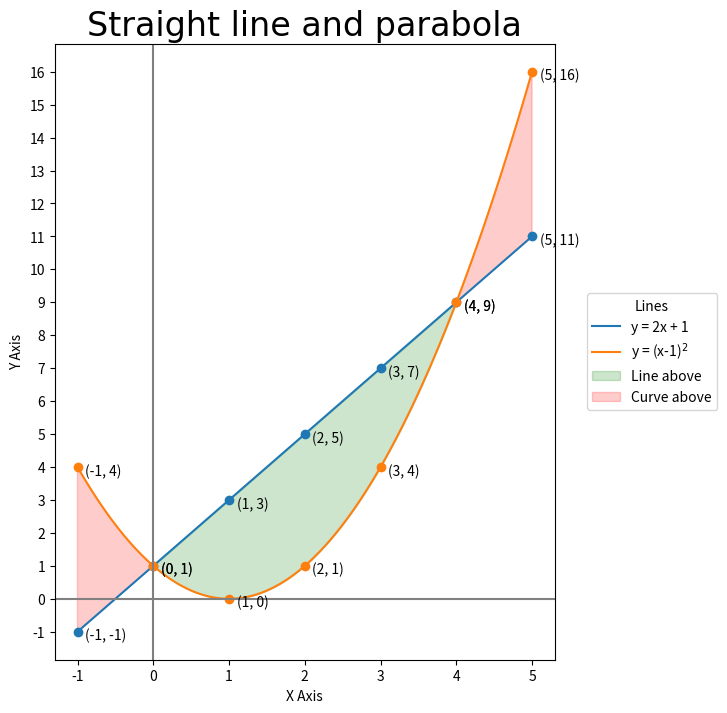

This figure's Python source: (Note: this script raises an exception after producing the figure.)
from pathlib import Path
import numpy as np
import matplotlib.pyplot as plt


def plot_line_graph(title, equations, labels):
    """Plots line graphs of given equations and labels them.

    Args:
        title (str): The title of the graph.
        equations (list of str): A list of strings representing the equations to be plotted.
        labels (list of str): A list of strings representing the labels for each equation.

    Returns:
        None
    """
    # Define the range of x values
    x = np.linspace(-1, 5, 100)
    # Resize the Graph (dpi specifies pixels per inch. When saving probably should use 300 if possible)
    fig = plt.figure(figsize=(8, 8), dpi=100)
    # Adjust subplot parameters to make room for the legend
    fig.subplots_adjust(right=0.75)
    # set initial y_min and y_max that will be used for y ticks
    y_min = 0
    y_max = 0
    for i, (equation, label) in enumerate(zip(equations, labels)):
        # Calculate the corresponding y values
        y = eval(equation)
        # since y is an array, need to do min(y) first before combining with y_min
        y_min = int(min(min(y), y_min))
        y_max = int(max(max(y), y_max))
        # use default colours C0, C1...C9
        color = f'C{i}'
        # Plot the line graph
        plt.plot(x, y, label=label, color=color)
        # Create a lambda function from the equation string to allow use of variable xi
        f = eval("lambda x: " + equation)
        # Label each point on the graph for x = -1 to 5 as integers
        for j in range(-1, 6):
            xi = j
            yi = f(xi)
            plt.plot(xi, yi, "o", color=color)
            # test to see if value is an integer so y coordinates can avoid using decimals
            if int(yi) == yi:
                plt.text(xi+0.1, yi-0.25, f"({xi}, {int(yi)})", fontsize=10)
            else:
                plt.text(xi+0.1, yi-0.25, f"({xi}, {yi:.2f})", fontsize=10)

    # Calculate the corresponding y values for both lines
    y1 = eval(equations[0])
    y2 = eval(equations[1])            
    # Fill the area between the two lines
    plt.fill_between(x, y1, y2, where=(y1 > y2), interpolate=True, color='green', alpha=0.2, label="Line above")
    plt.fill_between(x, y1, y2, where=(y1 <= y2), interpolate=True, color='red', alpha=0.2, label="Curve above")

    
    # Add a x, y axis lines through the origin
    plt.axhline(0, color="gray", linestyle="-")
    plt.axvline(0, color="gray", linestyle="-")
    # Add a title (specify font parameters with fontdict)
    plt.title(title, fontdict={"fontname": "Lucida Sans", "fontsize": 24})
    # X and Y labels
    plt.xlabel("X Axis")
    plt.ylabel("Y Axis")
    # specify X axis Tickmarks (will resize graph)
    plt.xticks(np.arange(-1, 6))
    # Set y-axis tick marks to be every 1
    plt.yticks(range(y_min, y_max+1))
    # Place legend outside plot at top right, making extra room for it
    plt.legend(title="Lines", loc='center left', bbox_to_anchor=(1.05, 0.5))
    # Get the directory of the current file
    currfile_dir = Path(__file__).parent
    # Replace spaces in title with underscores to create filename for saving figure
    filename = title.replace(" ", "_") 
    filepath = currfile_dir / (f"{filename}.png")
    # Save figure (dpi 300 is good when saving so graph has high resolution)
    plt.savefig(filepath, dpi=600)
    # Show plot
    plt.show()


def main():
    plot_line_graph("Straight line and parabola", ["2 * x + 1", "(x-1)**2"], ["y = 2x + 1", r"y = (x-1)$^2$"])


if __name__ == '__main__':
    main()
